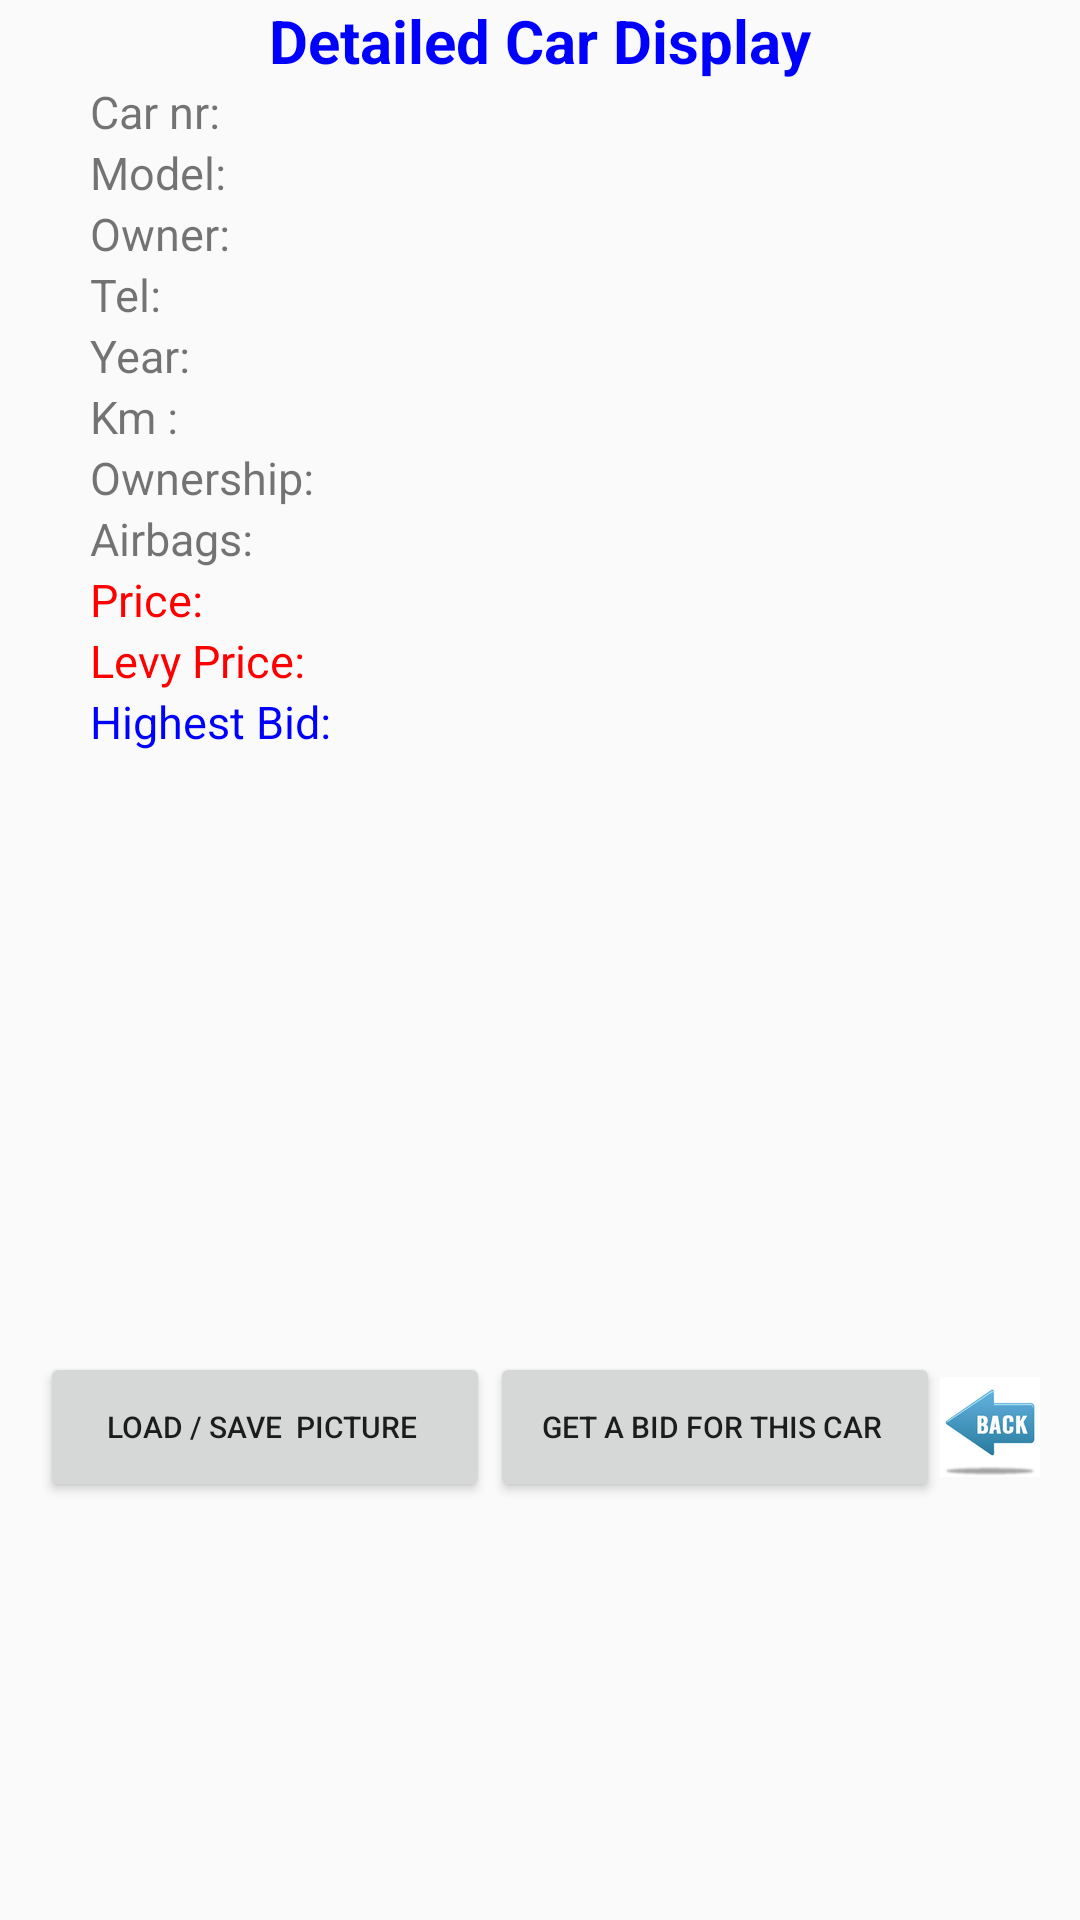

Reconstruct the res/layout file that produces this screen, plus the resources it refers to.
<!-- AndroidManifest.xml: application theme AppTheme -->
<!-- res/layout/display_car.xml -->
<?xml version="1.0" encoding="utf-8"?>
<LinearLayout xmlns:android="http://schemas.android.com/apk/res/android"
    android:layout_width="match_parent"
    android:layout_height="match_parent"

    android:orientation="vertical"
    android:paddingRight="@dimen/activity_horizontal_margin">

    <TextView
        android:layout_width="wrap_content"
        android:layout_height="wrap_content"
        android:layout_gravity="center"
        android:text="Detailed Car Display"
        android:textColor="@color/blue"
        android:textSize="20sp"
        android:textStyle="bold" />

    <LinearLayout
        android:layout_width="wrap_content"
        android:layout_height="wrap_content"
        android:layout_gravity="center"
        android:orientation="horizontal">

        <TextView
            android:layout_width="100dp"
            android:layout_height="wrap_content"
            android:text="Car nr: "
            android:textSize="15sp" />

        <TextView
            android:id="@+id/carnumber"
            android:layout_width="200dp"
            android:layout_height="wrap_content"
            android:textSize="15sp" />
    </LinearLayout>

    <LinearLayout
        android:layout_width="wrap_content"
        android:layout_height="wrap_content"
        android:layout_gravity="center"
        android:orientation="horizontal">

        <TextView
            android:layout_width="100dp"
            android:layout_height="wrap_content"
            android:text="Model: "
            android:textSize="15sp" />

        <TextView
            android:id="@+id/carmodel"
            android:layout_width="200dp"
            android:layout_height="wrap_content"
            android:textSize="15sp" />
    </LinearLayout>

    <LinearLayout
        android:layout_width="wrap_content"
        android:layout_height="wrap_content"
        android:layout_gravity="center"
        android:orientation="horizontal">

        <TextView
            android:layout_width="100dp"
            android:layout_height="wrap_content"
            android:text="Owner: "
            android:textSize="15sp" />

        <TextView
            android:id="@+id/ownername"
            android:layout_width="200dp"
            android:layout_height="wrap_content"
            android:textSize="15sp" />
    </LinearLayout>

    <LinearLayout
        android:layout_width="wrap_content"
        android:layout_height="wrap_content"
        android:layout_gravity="center"
        android:orientation="horizontal">

        <TextView
            android:layout_width="100dp"
            android:layout_height="wrap_content"
            android:text="Tel: "
            android:textSize="15sp" />

        <TextView
            android:id="@+id/ownertel"
            android:layout_width="200dp"
            android:layout_height="wrap_content"
            android:textSize="15sp" />
    </LinearLayout>

    <LinearLayout
        android:layout_width="wrap_content"
        android:layout_height="wrap_content"
        android:layout_gravity="center"
        android:orientation="horizontal">

        <TextView
            android:layout_width="100dp"
            android:layout_height="wrap_content"
            android:text="Year: "
            android:textSize="15sp" />

        <TextView
            android:id="@+id/caryear"
            android:layout_width="200dp"
            android:layout_height="wrap_content"
            android:textSize="15sp" />
    </LinearLayout>

    <LinearLayout
        android:layout_width="wrap_content"
        android:layout_height="wrap_content"
        android:layout_gravity="center"
        android:orientation="horizontal">

        <TextView
            android:layout_width="100dp"
            android:layout_height="wrap_content"
            android:text="Km : "
            android:textSize="15sp" />

        <TextView
            android:id="@+id/km"
            android:layout_width="200dp"
            android:layout_height="wrap_content"
            android:textSize="15sp" />
    </LinearLayout>


    <LinearLayout
        android:layout_width="wrap_content"
        android:layout_height="wrap_content"
        android:layout_gravity="center"
        android:orientation="horizontal">

        <TextView
            android:layout_width="100dp"
            android:layout_height="wrap_content"
            android:text="Ownership: "
            android:textSize="15sp" />

        <TextView
            android:id="@+id/leasing"
            android:layout_width="200dp"
            android:layout_height="wrap_content"
            android:textSize="15sp" />
    </LinearLayout>

    <LinearLayout
        android:layout_width="wrap_content"
        android:layout_height="wrap_content"
        android:layout_gravity="center"
        android:orientation="horizontal">

        <TextView
            android:layout_width="100dp"
            android:layout_height="wrap_content"
            android:text="Airbags: "
            android:textSize="15sp" />

        <TextView
            android:id="@+id/airbag"
            android:layout_width="200dp"
            android:layout_height="wrap_content"
            android:textSize="15sp" />
    </LinearLayout>

    <LinearLayout
        android:layout_width="wrap_content"
        android:layout_height="wrap_content"
        android:layout_gravity="center"
        android:orientation="horizontal">

        <TextView
            android:layout_width="100dp"
            android:layout_height="wrap_content"
            android:text="Price: "
            android:textColor="@color/red"
            android:textSize="15sp" />

        <TextView
            android:id="@+id/price"
            android:layout_width="200dp"
            android:layout_height="wrap_content"
            android:textColor="@color/red"
            android:textSize="15sp" />
    </LinearLayout>

    <LinearLayout
        android:layout_width="wrap_content"
        android:layout_height="wrap_content"
        android:layout_gravity="center"
        android:orientation="horizontal">

        <TextView
            android:layout_width="100dp"
            android:layout_height="wrap_content"
            android:text="Levy Price: "
            android:textColor="@color/red"
            android:textSize="15sp" />

        <TextView
            android:id="@+id/levyprice"
            android:layout_width="200dp"
            android:layout_height="wrap_content"
            android:textColor="@color/red"
            android:textSize="15sp" />
    </LinearLayout>

    <LinearLayout
        android:layout_width="wrap_content"
        android:layout_height="wrap_content"
        android:layout_gravity="center"
        android:orientation="horizontal">

        <TextView
            android:layout_width="100dp"
            android:layout_height="wrap_content"
            android:text="Highest Bid: "
            android:textColor="@color/blue"
            android:textSize="15sp" />

        <TextView
            android:id="@+id/highestbid"
            android:layout_width="200dp"
            android:layout_height="wrap_content"
            android:textColor="@color/blue"
            android:textSize="15sp" />
    </LinearLayout>

    <LinearLayout
        android:layout_width="wrap_content"
        android:layout_height="wrap_content"
        android:layout_gravity="center"
        android:orientation="horizontal">

        <ImageView
            android:id="@+id/carimage"
            android:layout_width="400dp"
            android:layout_height="200dp" />

    </LinearLayout>

    <LinearLayout
        android:layout_width="wrap_content"
        android:layout_height="wrap_content"
        android:layout_gravity="center"
        android:orientation="horizontal">

        <Button
            android:layout_width="150dp"
            android:layout_height="50dp"
            android:onClick="getBitmap"
            android:text="Load / Save  picture "
            android:textSize="10dp" />

        <Button
            android:layout_width="150dp"
            android:layout_height="50dp"
            android:onClick="getOneBID"
            android:text="Get a BID for this CAR "
            android:textSize="10dp" />

        <ImageView
            android:id="@+id/back"
            android:layout_width="wrap_content"
            android:layout_height="wrap_content"
            android:layout_gravity="center_vertical"
            android:onClick="btnReturn"
            android:src="@drawable/backicon" />

        />

    </LinearLayout>


</LinearLayout>
<!-- resources referenced by this layout -->
<resources>
  <color name="blue">#0000ff</color>
  <color name="red">#ff0000</color>
  <!-- drawable backicon: png bitmap (drawable-xxhdpi, 8672 bytes) -->
  <style name="AppTheme" parent="Theme.AppCompat.Light.DarkActionBar">
          
      </style>
</resources>
